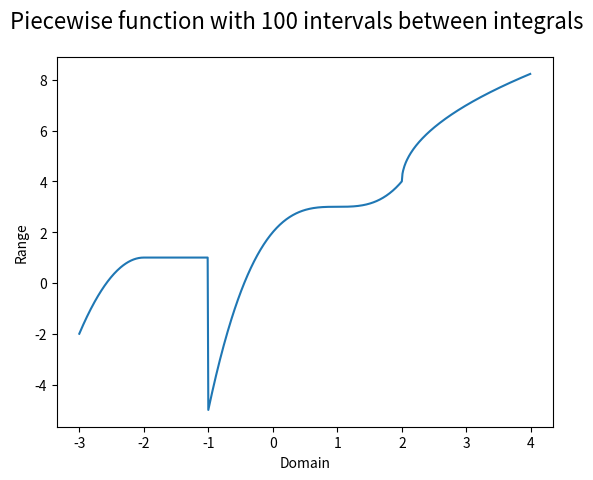

Python code for this plot:
#!/usr/bin/env python3
# -*- coding: utf-8 -*-
"""
Created on Fri Feb 15 11:36:16 2019

@author: AJRasure
"""

import numpy as np
import matplotlib.pyplot as plt

def eq1(x):
    y = -3 *(x +2)**2 +1
    return y

def eq2(x):
    y = 1
    return y

def eq3(x):
    y = (x-1)**3 +3
    return y
def eq4(x):
    y = np.sin(np.pi *x) + 3
    return y

def eq5(x):
    y = 3 * np.sqrt(x-2) +4
    return y

def main():
    
    leftBound = -3
    rightBound = 3
    yRange = []
    xDomain = []
    interval = 100
    
    for ii in range(leftBound,rightBound+1):
        nn = 0
        while nn < interval:
            ll = ii+nn/interval
            if ii < -2:
                yRange.append(eq1(ll))
            elif ii < -1:
                yRange.append(eq2(ll))
            elif ii <= 1:
                yRange.append(eq3(ll))
            elif ii < 2:
                yRange.append(eq4(ll))
            else:
                yRange.append(eq5(ll))
            
            xDomain.append(ll)
            nn +=1
            
    
#    print(yRange)
#    print(xDomain)

    plt.plot(xDomain,yRange)
    plt.xlabel('Domain')
    plt.ylabel('Range')
    plt.suptitle('Piecewise function with {} intervals between integrals'.format(interval), fontsize=16)
        
main()